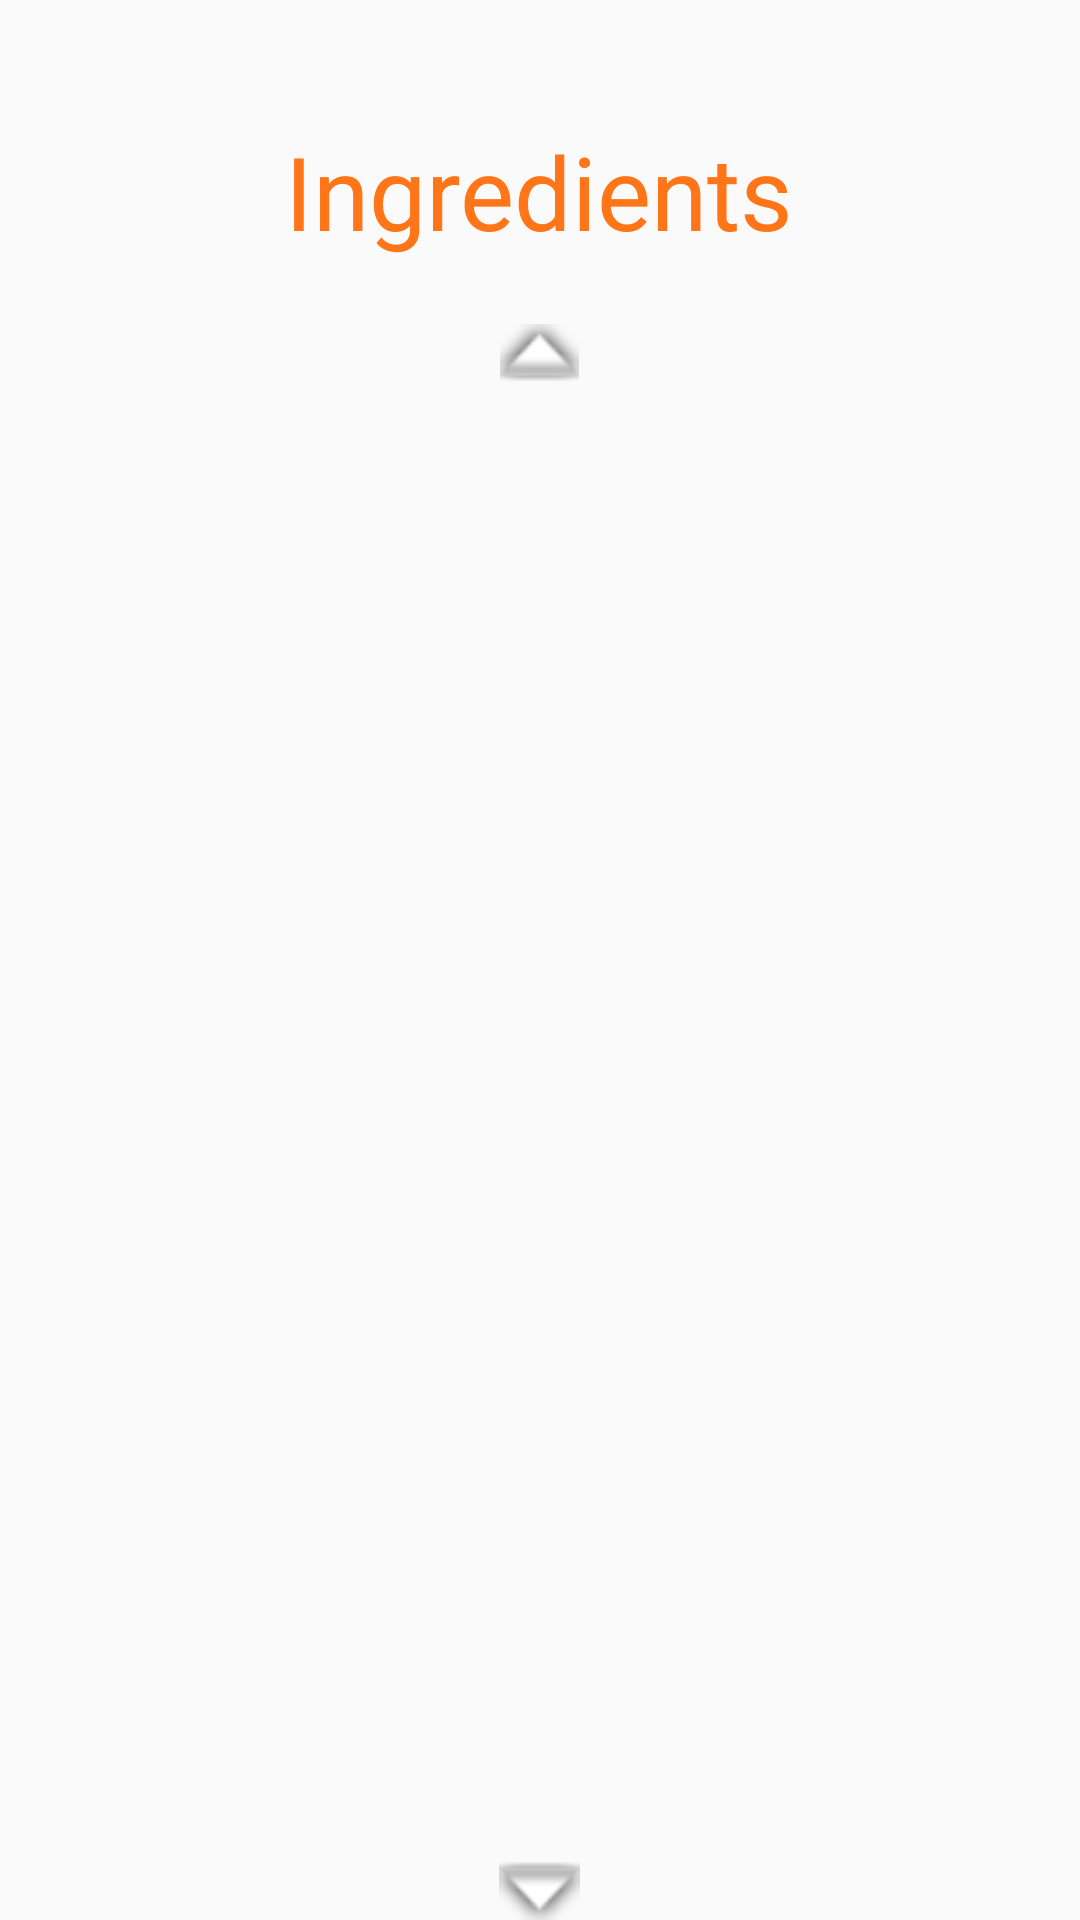

Write the Android layout XML for this screen, with the resource values it uses.
<!-- AndroidManifest.xml: application theme AppTheme -->
<!-- res/layout/fragment_ingredients_list.xml -->
<?xml version="1.0" encoding="utf-8"?>
<FrameLayout xmlns:android="http://schemas.android.com/apk/res/android"
    xmlns:app="http://schemas.android.com/apk/res-auto"
    xmlns:tools="http://schemas.android.com/tools"
    android:layout_width="match_parent"
    android:layout_height="match_parent"
    tools:context=".IngredientsListFrag">

    <LinearLayout
        android:layout_width="match_parent"
        android:layout_height="match_parent"
        android:orientation="horizontal">

        <Space
            android:layout_width="0dp"
            android:layout_height="match_parent"
            android:layout_weight="1" />

        <LinearLayout
            android:layout_width="0dp"
            android:layout_height="match_parent"
            android:layout_weight="50"
            android:orientation="vertical">

            <Space
                android:layout_width="match_parent"
                android:layout_height="0dp"
                android:layout_weight="2" />

            <TextView
                android:id="@+id/textView64"
                android:layout_width="match_parent"
                android:layout_height="0dp"
                android:layout_weight="9"
                android:gravity="center"
                android:text="Ingredients"
                android:textColor="@color/orange"
                android:textSize="34sp" />

            <ImageView
                android:id="@+id/fragUpArrowIV"
                android:layout_width="match_parent"
                android:layout_height="0dp"
                android:layout_weight="2"
                android:src="@android:drawable/arrow_up_float" />

            <androidx.recyclerview.widget.RecyclerView
                android:id="@+id/fragIngredientsRV"
                android:layout_width="match_parent"
                android:layout_height="0dp"
                android:layout_weight="50" />

            <ImageView
                android:id="@+id/fragDownArrowIV"
                android:layout_width="match_parent"
                android:layout_height="0dp"
                android:layout_weight="2"
                android:src="@android:drawable/arrow_down_float" />

        </LinearLayout>

        <Space
            android:layout_width="0dp"
            android:layout_height="match_parent"
            android:layout_weight="1" />
    </LinearLayout>
</FrameLayout>
<!-- resources referenced by this layout -->
<resources>
  <color name="orange">#FF7518</color>
  <style name="AppTheme" parent="Theme.AppCompat.Light.NoActionBar">
          <item name="colorPrimary">@color/orange</item>
          <item name="colorPrimaryDark">@color/orange</item>
          <item name="colorAccent">@color/orange</item>
      </style>
</resources>
